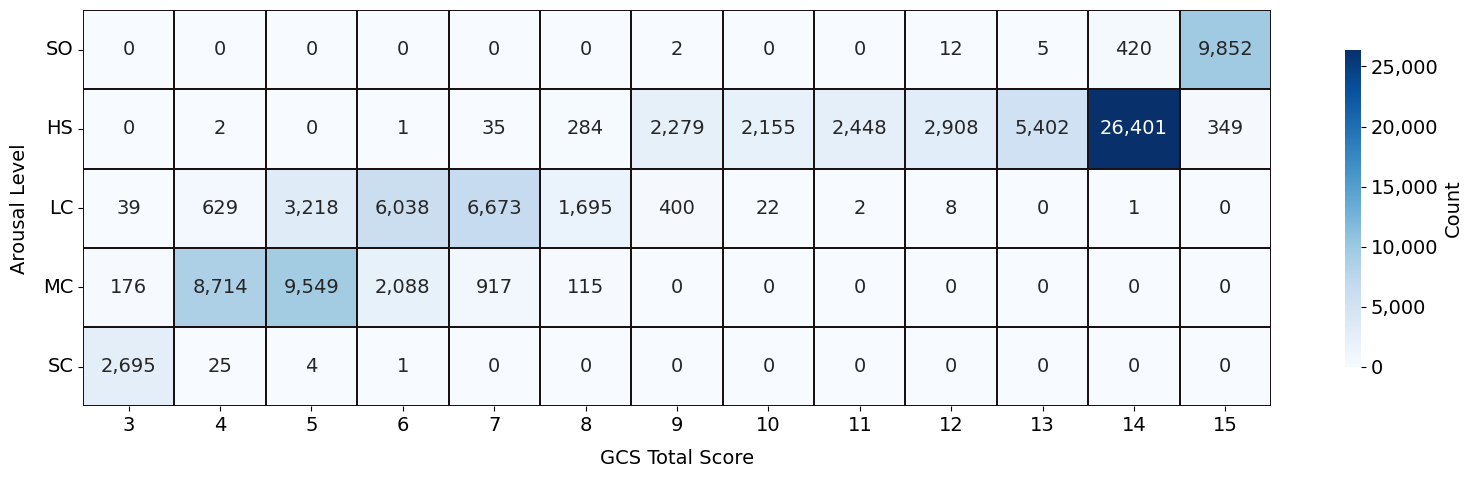

The script that saved this image:
import seaborn as sns
import matplotlib.pyplot as plt
import numpy as np
import matplotlib.ticker as mticker

# -------------------------- 1. Prepare 5 rows and 13 columns of data. --------------------------
# Method 1: Manual Definition (Example: 5 rows, 13 columns; Row = Level of Consciousness, Column = GCS 3-15)
data = np.array([
    [0, 0, 0, 0, 0, 0, 2, 0, 0, 12, 5, 420, 9852],
    [0, 2, 0, 1, 35, 284, 2279, 2155, 2448, 2908, 5402, 26401, 349],
    [39, 629, 3218, 6038, 6673, 1695, 400, 22, 2, 8, 0, 1, 0],
    [176, 8714, 9549, 2088, 917, 115, 0, 0, 0, 0, 0, 0, 0],
    [2695, 25, 4, 1, 0, 0, 0, 0, 0, 0, 0, 0, 0]
])

# -------------------------- 2. Define the x-axis and y-axis labels --------------------------
x_labels = list(range(3, 16))  # Horizontal axis: GCS score 3–15 (13 points total)
y_labels = ['SO', 'HS', 'LC', 'MC', 'SC']  # Vertical axis: 5 levels of consciousness

# -------------------------- 3. Global Font Settings: Times New Roman (applies to all images) --------------------------
plt.rcParams.update({
    'font.family': 'serif',
    'font.serif': ['Times New Roman'],
    'font.size': 14,
    'axes.unicode_minus': False
})

def format_num(x):
    """Format the number as an integer with a thousand separator, leaving zeros unchanged."""
    return f"{int(x):,.0f}"

# Generate labeled text with thousand separators (5 rows, 13 columns, corresponding one-to-one with the data)
annot_text = np.vectorize(format_num)(data)

# -------------------------- 4. Core: Plotting a Seaborn heatmap (without any additional logic) --------------------------
plt.figure(figsize=(16, 5))  # Canvas size (width 16, height 5, accommodating 13 columns horizontally)
ax = sns.heatmap(
    data,
    annot=True,        
    fmt=',',          
    cmap='Blues',     
    linewidths=0.2,    # Width of cubicle partition lines
    linecolor="#1A1212",# Separator line color (light gray, clear yet unobtrusive)
    xticklabels=x_labels,  # Horizontal Axis Scale Label (GCS3-15)
    yticklabels=y_labels,  # Vertical Axis Label (5 Levels of Consciousness)
    cbar_kws={'label': 'Count', 'shrink': 0.8, 'format': mticker.FuncFormatter(lambda x, _: f"{x:,.0f}")}  # Color Bar: Label + Length Adjustment
)

# -------------------------- 5. Simple annotations --------------------------
plt.xlabel('GCS Total Score', fontsize=14, labelpad=10)
plt.ylabel('Arousal Level', fontsize=14, labelpad=10)
plt.xticks(rotation=0)  # Horizontal axis scale displayed horizontally
plt.yticks(rotation=0)  # Vertical axis scale displayed horizontally

# -------------------------- 6. Display/Save Image --------------------------
plt.tight_layout()  # Prevent Tag Clipping
# plt.savefig('heatmap_GCS_AROUSAL.jpg', dpi=1000, bbox_inches='tight', facecolor='white')  # Save as a 300dpi high-resolution image
plt.show()
